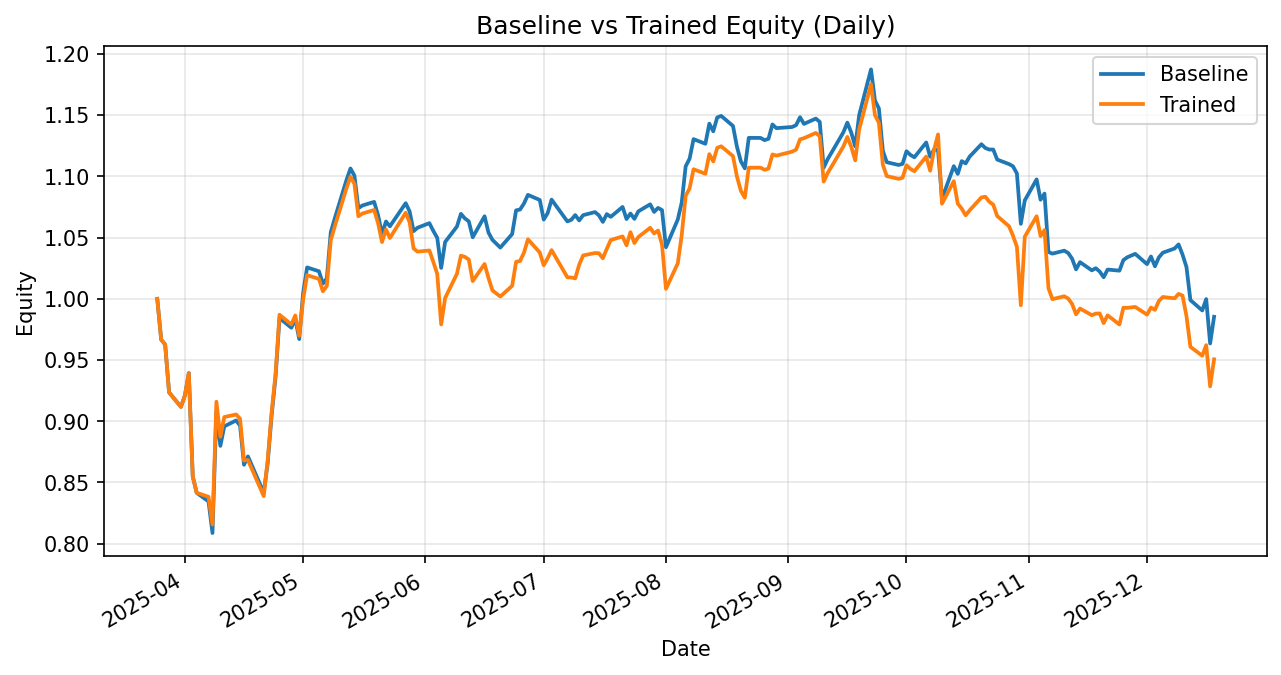

The table this chart was drawn from, first rows:
date, daily_return_x, equity_baseline, daily_return_y, equity_trained
2025-03-25, 0.0, 1.0, 0.0, 1.0
2025-03-26, -0.03336, 0.9666, -0.03336, 0.9666
2025-03-27, -0.00408, 0.9627, -0.00408, 0.9627
2025-03-28, -0.04066, 0.9236, -0.04066, 0.9236
2025-03-31, -0.01276, 0.9118, -0.01276, 0.9118
2025-04-01, 0.01004, 0.9209, 0.01004, 0.9209
2025-04-02, 0.01998, 0.9393, 0.01998, 0.9393
2025-04-03, -0.08979, 0.855, -0.08979, 0.855
2025-04-04, -0.01568, 0.8416, -0.01568, 0.8416
2025-04-07, -0.008368, 0.8345, -0.003838, 0.8383
2025-04-08, -0.03091, 0.8087, -0.02709, 0.8156
2025-04-09, 0.1231, 0.9082, 0.123, 0.916
2025-04-10, -0.03122, 0.8799, -0.03122, 0.8874
2025-04-11, 0.01812, 0.8958, 0.01812, 0.9034
2025-04-14, 0.005405, 0.9007, 0.002321, 0.9055
2025-04-15, -0.004757, 0.8964, -0.00384, 0.9021
2025-04-16, -0.03562, 0.8645, -0.03786, 0.8679
2025-04-17, 0.007902, 0.8713, 0.0005073, 0.8683
2025-04-21, -0.03403, 0.8416, -0.03394, 0.8389
2025-04-22, 0.02867, 0.8658, 0.03492, 0.8682
2025-04-23, 0.04505, 0.9048, 0.04505, 0.9073
2025-04-24, 0.0347, 0.9362, 0.0347, 0.9388
2025-04-25, 0.0514, 0.9843, 0.0514, 0.987
2025-04-28, -0.008034, 0.9764, -0.008034, 0.9791
2025-04-29, 0.007509, 0.9837, 0.007509, 0.9864
2025-04-30, -0.01685, 0.9671, -0.01685, 0.9698
2025-05-01, 0.03926, 1.005, 0.03066, 0.9995
2025-05-02, 0.02043, 1.026, 0.01978, 1.019
2025-05-05, -0.003049, 1.023, -0.002984, 1.016
2025-05-06, -0.009918, 1.012, -0.009929, 1.006
2025-05-07, 0.004301, 1.017, 0.004301, 1.01
2025-05-08, 0.03695, 1.054, 0.03695, 1.048
2025-05-09, 0.01064, 1.065, 0.01064, 1.059
2025-05-12, 0.02974, 1.097, 0.02974, 1.09
2025-05-13, 0.008433, 1.106, 0.008433, 1.1
2025-05-14, -0.005299, 1.101, -0.005299, 1.094
2025-05-15, -0.02416, 1.074, -0.02416, 1.067
2025-05-16, 0.002047, 1.076, 0.002047, 1.07
2025-05-19, 0.002773, 1.079, 0.002773, 1.073
2025-05-20, -0.01014, 1.068, -0.01014, 1.062
2025-05-21, -0.01446, 1.053, -0.01446, 1.046
2025-05-22, 0.009845, 1.063, 0.009845, 1.057
2025-05-23, -0.00368, 1.059, -0.006615, 1.05
2025-05-27, 0.01781, 1.078, 0.01964, 1.07
2025-05-28, -0.00628, 1.071, -0.007312, 1.062
2025-05-29, -0.01503, 1.055, -0.02004, 1.041
2025-05-30, 0.002666, 1.058, -0.002508, 1.039
2025-06-02, 0.003532, 1.062, 0.0009104, 1.039
2025-06-03, -0.005941, 1.055, -0.00891, 1.03
2025-06-04, -0.005374, 1.05, -0.009601, 1.02
2025-06-05, -0.02338, 1.025, -0.04041, 0.9791
2025-06-06, 0.0206, 1.046, 0.022, 1.001
2025-06-09, 0.01212, 1.059, 0.0198, 1.02
2025-06-10, 0.009768, 1.069, 0.01447, 1.035
2025-06-11, -0.003468, 1.066, -0.0009027, 1.034
2025-06-12, -0.002273, 1.063, -0.002141, 1.032
2025-06-13, -0.01223, 1.05, -0.01702, 1.014
2025-06-16, 0.01631, 1.067, 0.01373, 1.028
2025-06-17, -0.01248, 1.054, -0.01111, 1.017
2025-06-18, -0.005626, 1.048, -0.009985, 1.007
... 127 more rows
